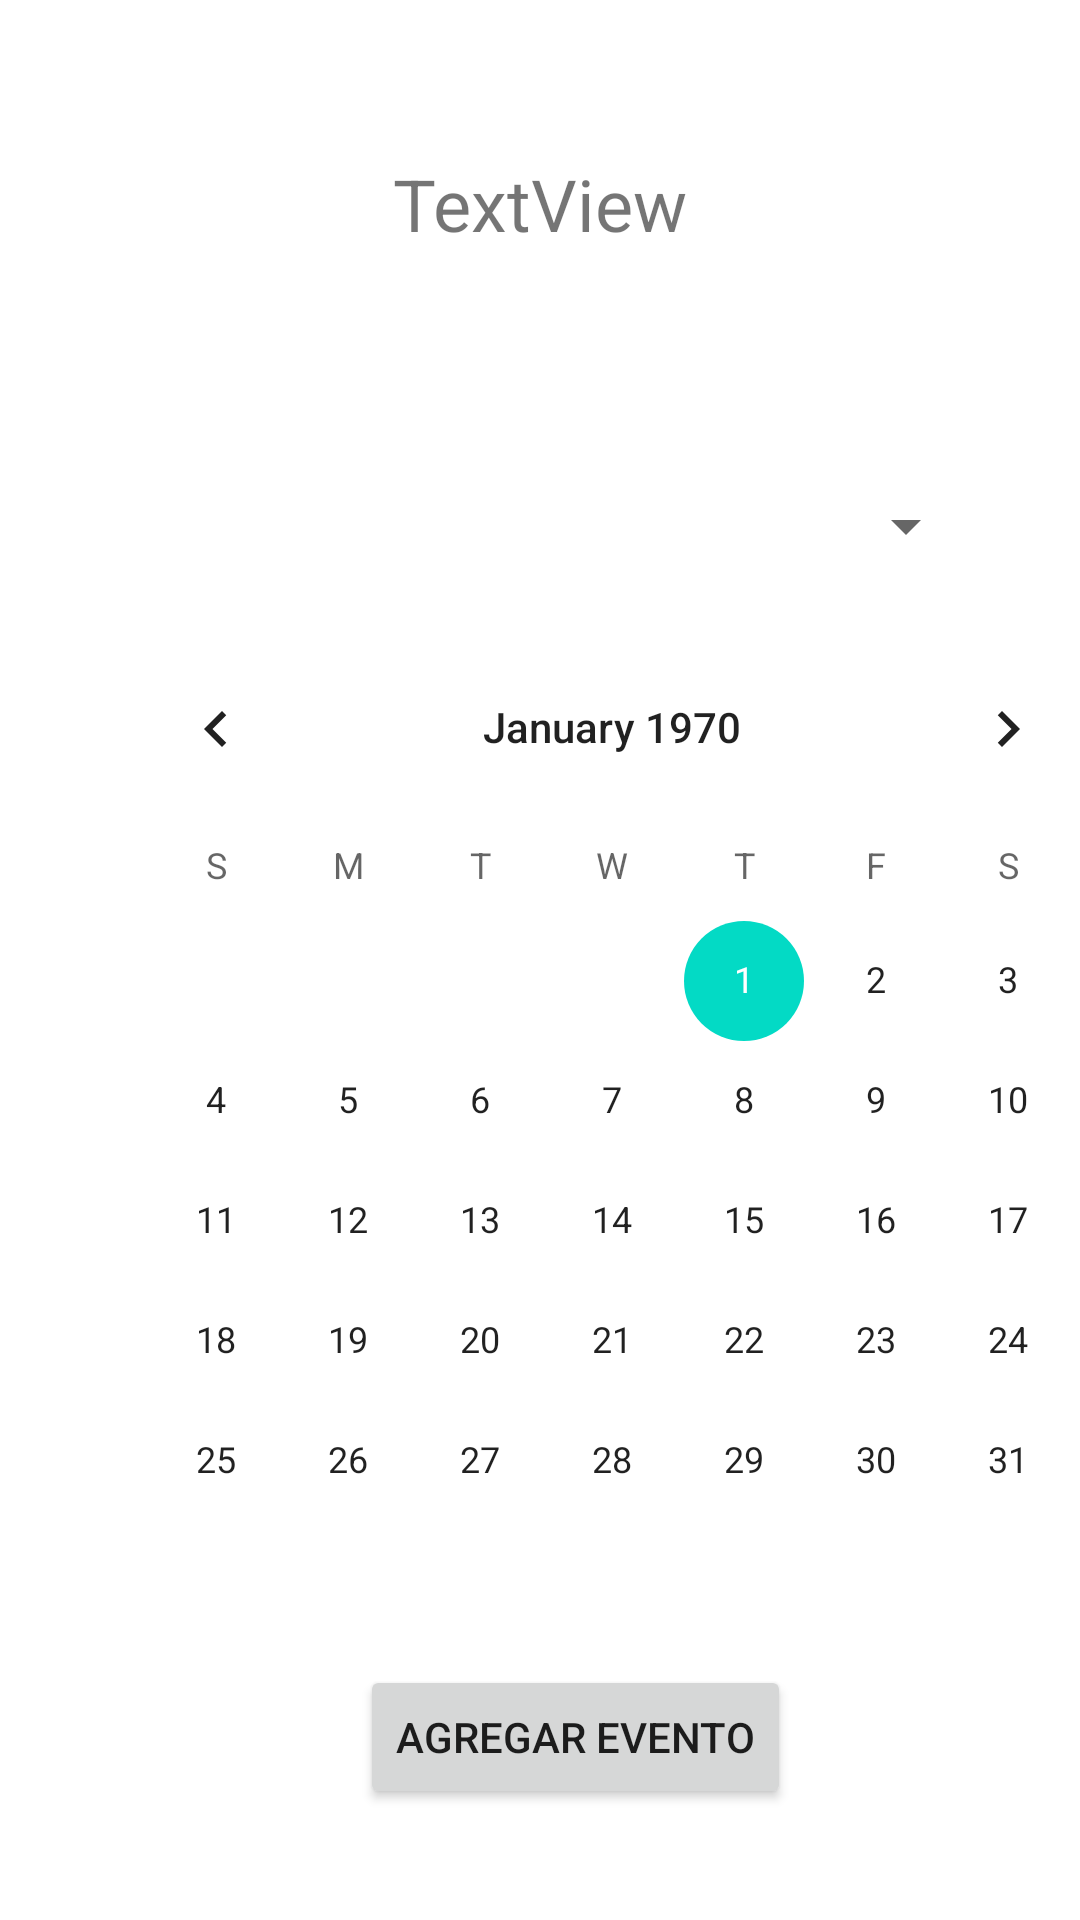

Layout XML and referenced resources for this Android screen:
<!-- AndroidManifest.xml: application theme Theme.Agenda -->
<!-- res/layout/activity_new_evento.xml -->
<?xml version="1.0" encoding="utf-8"?>
<androidx.constraintlayout.widget.ConstraintLayout xmlns:android="http://schemas.android.com/apk/res/android"
    xmlns:app="http://schemas.android.com/apk/res-auto"
    xmlns:tools="http://schemas.android.com/tools"
    android:layout_width="match_parent"
    android:layout_height="match_parent"
    tools:context=".New_evento">

    <LinearLayout
        android:id="@+id/linearLayout"
        android:layout_width="match_parent"
        android:layout_height="104dp"
        android:layout_marginTop="16dp"
        android:gravity="center"
        android:orientation="vertical"
        app:layout_constraintStart_toStartOf="parent"
        app:layout_constraintTop_toTopOf="parent">

        <TextView
            android:id="@+id/mod"
            android:layout_width="wrap_content"
            android:layout_height="wrap_content"
            android:text="TextView"
            android:textSize="24sp" />
    </LinearLayout>

    <Spinner
        android:id="@+id/spin"
        android:layout_width="241dp"
        android:layout_height="49dp"
        android:layout_marginStart="85dp"
        android:layout_marginTop="31dp"
        app:layout_constraintStart_toStartOf="parent"
        app:layout_constraintTop_toBottomOf="@+id/linearLayout"
        tools:ignore="SpeakableTextPresentCheck" />

    <CalendarView
        android:id="@+id/cal"
        android:layout_width="wrap_content"
        android:layout_height="wrap_content"
        android:layout_marginStart="30dp"
        android:layout_marginTop="9dp"
        app:layout_constraintStart_toStartOf="parent"
        app:layout_constraintTop_toBottomOf="@+id/spin" />

    <Button
        android:id="@+id/button2"
        android:layout_width="wrap_content"
        android:layout_height="wrap_content"
        android:layout_marginStart="120dp"
        android:layout_marginTop="8dp"
        android:onClick="agregar"
        android:text="Agregar evento"
        app:layout_constraintStart_toStartOf="parent"
        app:layout_constraintTop_toBottomOf="@+id/cal" />

</androidx.constraintlayout.widget.ConstraintLayout>
<!-- resources referenced by this layout -->
<resources>
  <style name="Theme.Agenda" parent="Theme.MaterialComponents.DayNight.NoActionBar">
          
          <item name="colorPrimary">@color/purple_500</item>
          <item name="colorPrimaryVariant">@color/purple_700</item>
          <item name="colorOnPrimary">@color/white</item>
          
          <item name="colorSecondary">@color/teal_200</item>
          <item name="colorSecondaryVariant">@color/teal_700</item>
          <item name="colorOnSecondary">@color/black</item>
          
          <item name="android:statusBarColor" tools:targetApi="l">?attr/colorPrimaryVariant</item>
          
      </style>
  <!-- not gathered from this repository: default colours our renderer supplied (Android Studio template values) -->
  <color name="purple_500">#FF6200EE</color>
  <color name="purple_700">#FF3700B3</color>
  <color name="teal_200">#FF03DAC5</color>
  <color name="teal_700">#FF018786</color>
  <color name="black">#FF000000</color>
  <color name="white">#FFFFFFFF</color>
</resources>
